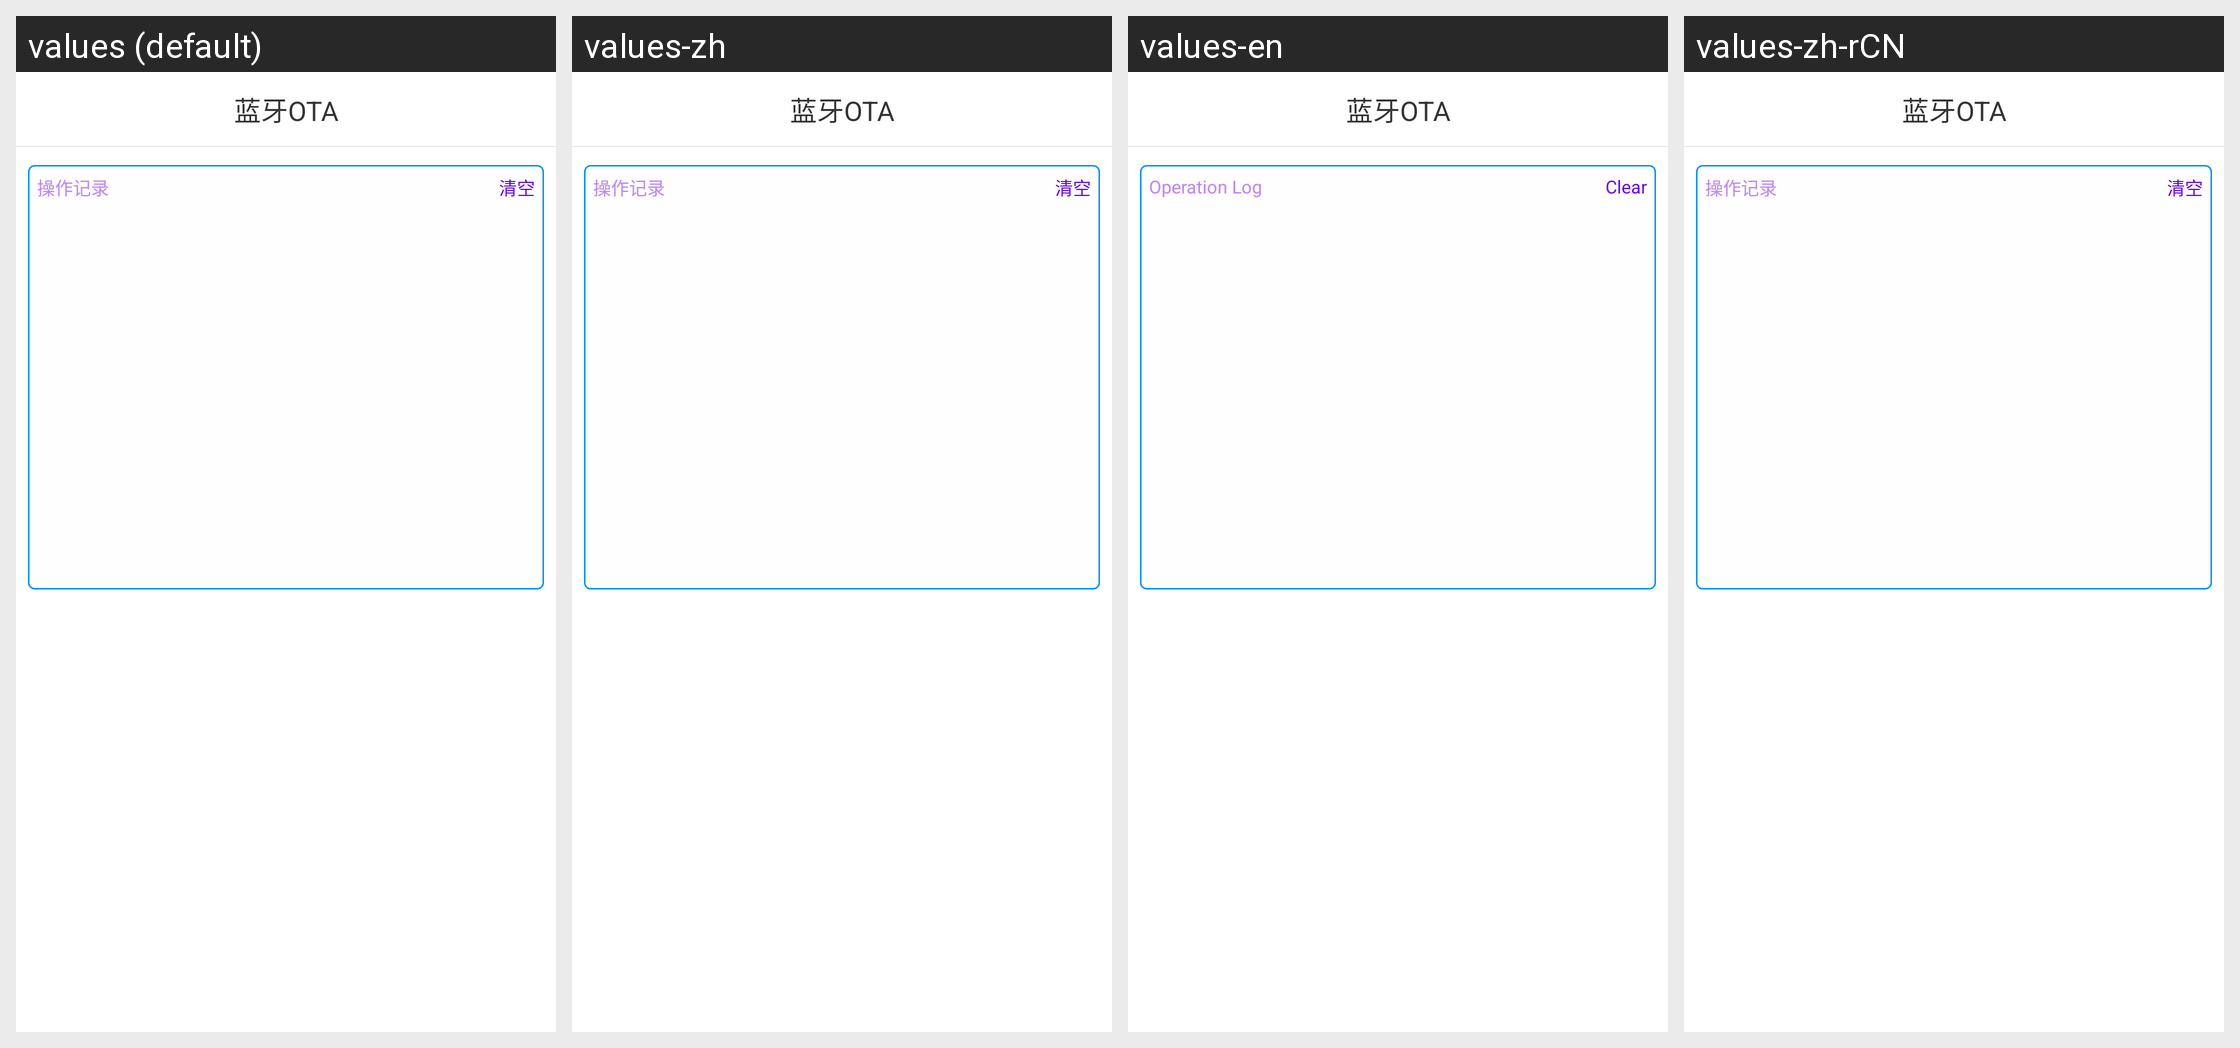

Strings drawn on this Android screen and how each of the app's shown locales translates them:
Android screen res/layout/activity_ble_ota.xml rendered under 4 locales, left to right: values (default), values-zh, values-en, values-zh-rCN. Device: Nexus 5 (rendered at 1080×1920; each locale shown at half size, 540×960, under a caption strip naming it); theme TranslucentTheme.
Strings drawn on this screen, with the default value and each locale's value (text and hints the layout hard-codes, and strings that could not be matched under every locale, appear in the picture but are not listed):

operation_record
  values: 操作记录
  values-zh: 操作记录
  values-en: Operation Log
  values-zh-rCN: 操作记录  [from values-zh]

clear
  values: 清空
  values-zh: 清空
  values-en: Clear
  values-zh-rCN: 清空  [from values-zh]
